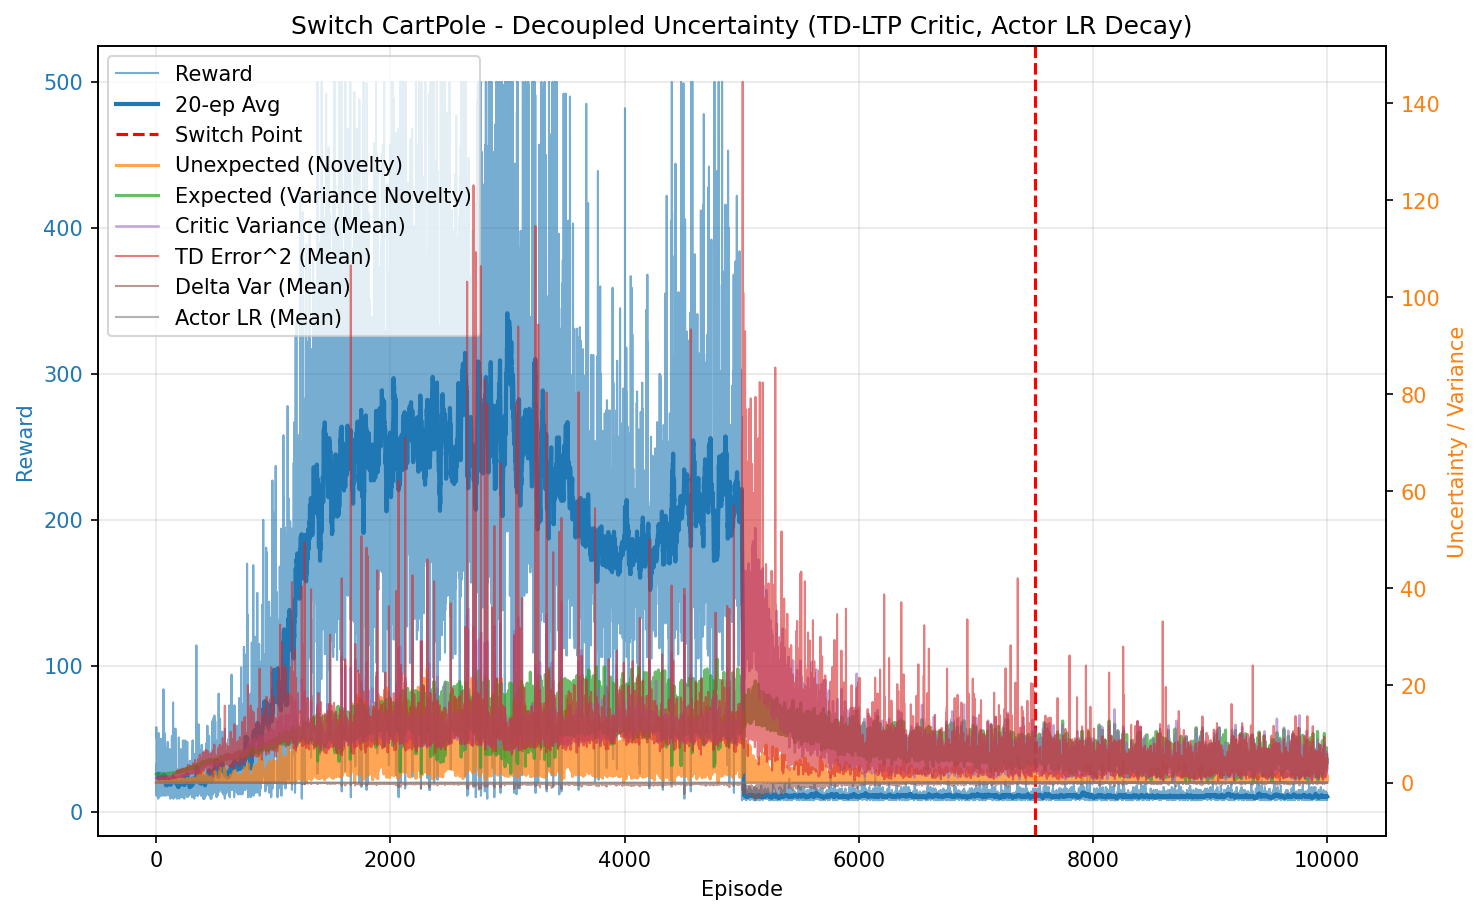

The file beside this chart, header and first rows:
episode, reward, unexpected_uncertainty, expected_uncertainty, mean_variance, mean_td_error_sq, mean_delta_var, mean_actor_lr, mean_abs_td
0, 51.0, 8.144256526210213e-06, 1.677, 0.6992, 0.9933, 8.863607856229264e-05, 0.0003, 0.9965
1, 58.0, 1.880075015326066e-07, 1.686, 0.7082, 0.9878, 8.203524797088412e-05, 0.0003, 0.9936
2, 50.0, 2.6833327277382566e-12, 1.696, 0.7204, 0.9691, 7.094465777569191e-05, 0.0003, 0.9837
3, 11.0, 2.304965261984459e-13, 1.695, 0.7209, 0.9498, 6.66655963888597e-05, 0.0003, 0.973
4, 33.0, 0.001488, 1.7, 0.7279, 0.9879, 7.269676611339462e-05, 0.0003, 0.9927
5, 18.0, 0.0002064, 1.704, 0.7333, 0.9652, 6.639719924925558e-05, 0.0003, 0.9796
6, 17.0, 4.6484151701136795e-06, 1.707, 0.7336, 0.9394, 5.940485786834353e-05, 0.0003, 0.9667
7, 15.0, 1.6355156896865113e-07, 1.709, 0.7326, 0.9636, 6.61091422972331e-05, 0.0003, 0.9789
8, 21.0, 1.5084969678091839e-09, 1.714, 0.7404, 0.9516, 5.96051668547013e-05, 0.0003, 0.9725
9, 14.0, 6.63443982628415e-11, 1.712, 0.7417, 0.9319, 5.459199096033274e-05, 0.0003, 0.9623
10, 44.0, 4.75373517981507e-05, 1.718, 0.7502, 0.9291, 5.045603910747477e-05, 0.0003, 0.9608
11, 17.0, 0.002881, 1.72, 0.7475, 0.965, 6.386938262399784e-05, 0.0003, 0.9763
12, 27.0, 0.001011, 1.722, 0.7547, 0.9356, 5.0214525566084445e-05, 0.0003, 0.9633
13, 37.0, 0.05731, 1.73, 0.752, 0.9858, 6.239625051067803e-05, 0.0003, 0.989
14, 14.0, 0.00252, 1.73, 0.7599, 0.9021, 4.3474281887007996e-05, 0.0003, 0.9423
15, 15.0, 0.03063, 1.734, 0.7612, 0.976, 6.070860977591271e-05, 0.0003, 0.9772
16, 9.0, 0.004111, 1.731, 0.7604, 0.821, 3.111290298550726e-05, 0.0003, 0.894
17, 31.0, 0.03667, 1.739, 0.7695, 0.9761, 5.427061301642698e-05, 0.0003, 0.9802
18, 22.0, 0.03291, 1.741, 0.768, 0.9601, 5.0945802319480805e-05, 0.0003, 0.971
19, 14.0, 0.001448, 1.742, 0.7736, 0.913, 4.20935328921624e-05, 0.0003, 0.9423
20, 31.0, 0.02025, 1.746, 0.7781, 0.959, 5.470095405382676e-05, 0.0003, 0.965
21, 54.0, 0.1033, 1.75, 0.7747, 0.966, 5.4223050604471296e-05, 0.0003, 0.9732
22, 28.0, 0.03932, 1.754, 0.7853, 0.9583, 4.761968107014956e-05, 0.0003, 0.9649
23, 19.0, 0.0006994, 1.754, 0.7854, 0.9396, 5.1922288386194836e-05, 0.0003, 0.946
24, 10.0, 7.5095087678409e-05, 1.754, 0.7836, 0.8344, 1.6936003148900976e-05, 0.0003, 0.8887
25, 14.0, 3.302716883650759e-06, 1.755, 0.7867, 0.8711, 2.2448597061337446e-05, 0.0003, 0.9159
26, 10.0, 3.546265250806763e-07, 1.754, 0.7874, 0.7137, -3.0681131523124355e-06, 0.0003, 0.8251
27, 12.0, 2.4369749240250065e-08, 1.758, 0.7871, 0.8932, 1.944921813025117e-05, 0.0003, 0.9228
28, 15.0, 8.574343249804898e-10, 1.76, 0.7898, 0.9019, 2.5801406855700296e-05, 0.0003, 0.9201
29, 24.0, 4.0491191175498285e-12, 1.768, 0.7937, 0.8523, 1.7284158400101567e-05, 0.0003, 0.9053
30, 36.0, 0.0964, 1.761, 0.7969, 0.9996, 5.816108511003964e-05, 0.0003, 0.9788
31, 18.0, 0.001737, 1.771, 0.7995, 0.8595, 1.8967441701777733e-05, 0.0003, 0.8968
32, 17.0, 3.910511433052225e-05, 1.767, 0.7934, 0.8543, 6.134911636395699e-06, 0.0003, 0.899
33, 25.0, 0.02589, 1.764, 0.7984, 0.9404, 4.174685132873605e-05, 0.0003, 0.9427
34, 17.0, 0.08461, 1.767, 0.7963, 0.9562, 3.147529109487375e-05, 0.0003, 0.9484
35, 16.0, 0.01003, 1.768, 0.8003, 0.882, 1.5244954075022577e-05, 0.0003, 0.9102
36, 30.0, 0.3359, 1.779, 0.8024, 1.084, 7.541065788522992e-05, 0.0003, 1.009
37, 50.0, 0.2578, 1.781, 0.8142, 0.993, 4.495892067018283e-05, 0.0003, 0.9739
38, 12.0, 0.01771, 1.778, 0.8166, 0.7745, -2.0443976844570193e-05, 0.0003, 0.8392
39, 14.0, 0.000779, 1.779, 0.8132, 0.8263, -1.0920108726117867e-05, 0.0003, 0.8529
40, 50.0, 0.2503, 1.786, 0.8204, 1.017, 5.9395382138564935e-05, 0.0003, 0.978
41, 15.0, 0.009613, 1.786, 0.8198, 0.8886, -5.844404622371494e-06, 0.0003, 0.8958
42, 25.0, 0.0002685, 1.792, 0.8283, 0.8529, -8.00568591229477e-07, 0.0003, 0.8626
43, 30.0, 0.0851, 1.788, 0.8279, 1.021, 4.288275987111365e-05, 0.0003, 0.971
44, 23.0, 0.006504, 1.797, 0.8273, 0.9083, 2.5570130312105393e-05, 0.0003, 0.9153
45, 34.0, 0.1343, 1.793, 0.8243, 0.885, 5.805508667810289e-06, 0.0003, 0.9079
46, 14.0, 0.005995, 1.792, 0.8205, 0.8939, 2.6232937297947196e-05, 0.0003, 0.8864
47, 12.0, 0.000412, 1.788, 0.8236, 0.9082, 2.727693008680009e-05, 0.0003, 0.902
48, 11.0, 3.5389916174821795e-05, 1.79, 0.823, 0.7494, -3.421665478096226e-05, 0.0003, 0.8284
49, 18.0, 6.375280531904027e-07, 1.797, 0.8255, 0.8993, 1.2240704686636604e-05, 0.0003, 0.8961
50, 28.0, 0.01279, 1.795, 0.8218, 0.8595, 1.3573498100063986e-05, 0.0003, 0.9017
51, 22.0, 0.01715, 1.792, 0.8293, 0.8714, 1.8504115043219147e-05, 0.0003, 0.9016
52, 14.0, 0.0009269, 1.794, 0.8201, 0.7975, -5.606753294591116e-06, 0.0003, 0.8679
53, 20.0, 0.08966, 1.797, 0.8272, 0.9901, 3.9291100430596335e-05, 0.0003, 0.9451
54, 19.0, 0.001417, 1.797, 0.8274, 0.8117, -1.028417365945849e-05, 0.0003, 0.8526
55, 22.0, 0.1246, 1.797, 0.8267, 0.9873, 5.985278023763546e-05, 0.0003, 0.961
56, 33.0, 0.04071, 1.803, 0.8337, 0.9277, 4.107312686024197e-05, 0.0003, 0.9187
57, 32.0, 0.09697, 1.801, 0.8282, 0.9822, 4.718188471775619e-05, 0.0003, 0.9675
58, 16.0, 0.09057, 1.808, 0.8293, 0.9677, 5.052004605741889e-05, 0.0003, 0.9558
59, 21.0, 0.06962, 1.807, 0.8329, 0.8875, 1.7676910140115544e-05, 0.0003, 0.9265
... 9,940 more rows
